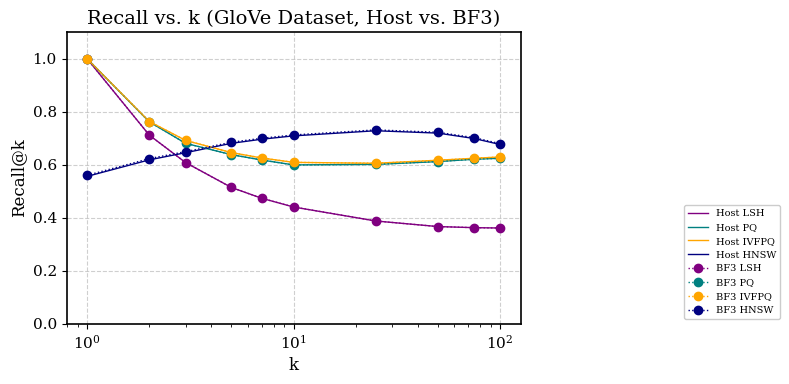
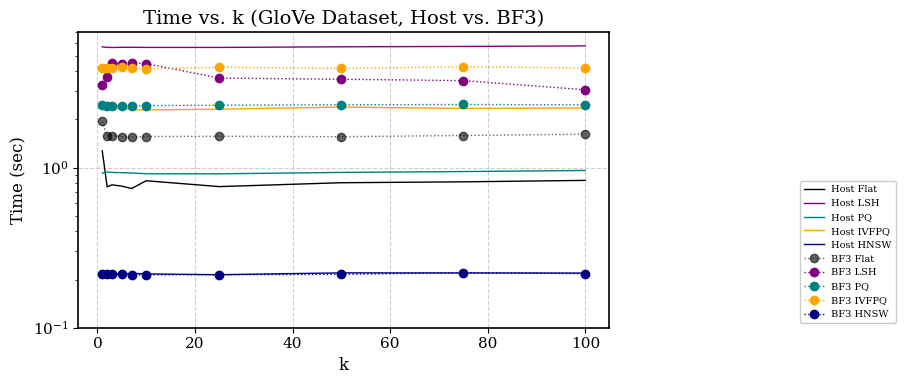

Reproduce these figures in Python, in order.
import matplotlib.pyplot as plt
import numpy as np
import matplotlib

matplotlib.rcParams['font.family'] = 'DejaVu Serif'

matplotlib.rcParams['font.size'] = 12
matplotlib.rcParams['axes.titlesize'] = 14
matplotlib.rcParams['axes.labelsize'] = 12
matplotlib.rcParams['legend.fontsize'] = 6

matplotlib.rcParams['xtick.labelsize'] = 11
matplotlib.rcParams['ytick.labelsize'] = 11
matplotlib.rcParams['axes.linewidth'] = 1.2
matplotlib.rcParams['legend.frameon'] = True

# DATA :
k = np.array([1, 2, 3, 5, 7, 10, 25, 50, 75, 100])

# bf3host_log_kvaried.txt
#host recalls
host_lsh_recall = np.array([1.0, 0.712, 0.6083333333333311, 0.5145000000000022, 0.4739285714285735, 0.44085000000000035, 0.3880800000000019, 0.3670200000000003, 0.3628866666666677, 0.36154000000000014])
#host_lsh_recall = np.array([1.0, 0.712, 0.6083333333333311, 0.5145000000000022, 0.4739285714285735, 0.44085000000000035, 0.3880800000000019, 0.3670200000000003, 0.3628866666666677, 0.36154000000000014])
#host_lsh_recall = np.array([1.0, 0.87, 0.7733333333333333, 0.7279999999999994, 0.711428571428571, 0.6879999999999997, 0.6332000000000001, 0.5892000000000001, 0.5719999999999997, 0.5535])
#host_lsh_recall = np.array([1.0, 0.7115, 0.6076666666666675, 0.5105999999999982, 0.4688571428571441, 0.4389000000000008, 0.38772, 0.36773999999999996, 0.36326666666666707, 0.3618600000000005])
#host_lsh_recall = np.array([1.0, 0.66525, 0.5366666666666666, 0.4255, 0.376, 0.3423, 0.27742, 0.25465, 0.24897333333333332, 0.24769999999999998])
host_pq_recall = np.array([1.0, 0.76225, 0.6810000000000013, 0.6383999999999952, 0.6182142857142868, 0.5996999999999999, 0.6016199999999984, 0.6122399999999992, 0.6212133333333335, 0.6246600000000005])
#host_pq_recall = np.array([1.0, 0.76225, 0.6810000000000013, 0.6383999999999952, 0.6182142857142868, 0.5996999999999999, 0.6016199999999984, 0.6122399999999992, 0.6212133333333335, 0.6246600000000005])
#host_pq_recall = np.array([1.0, 0.87, 0.8066666666666665, 0.7879999999999993, 0.7999999999999997, 0.775, 0.7704000000000001, 0.7707999999999997, 0.7661333333333336, 0.7676000000000002])
#host_pq_recall = np.array([1.0, 0.7555, 0.6983333333333317, 0.6362000000000014, 0.6149999999999989, 0.6056000000000016, 0.5979999999999994, 0.60872, 0.6164399999999999, 0.6226299999999987])
# host_pq_recall = np.array([1.0, 0.65725, 0.5488333333333333, 0.45990000000000003, 0.423, 0.39265, 0.3648, 0.36661, 0.37173333333333336, 0.37726499999999996])
host_ivfpq_recall = np.array([1.0, 0.7635, 0.692000000000003, 0.6461999999999929, 0.6258571428571449, 0.6093000000000004, 0.6058599999999977, 0.6172799999999987, 0.624753333333334, 0.6295450000000004])
#host_ivfpq_recall = np.array([1.0, 0.7635, 0.692000000000003, 0.6461999999999929, 0.6258571428571449, 0.6093000000000004, 0.6058599999999977, 0.6172799999999987, 0.624753333333334, 0.6295450000000004])
#host_ivfpq_recall = np.array([1.0, 0.86, 0.8366666666666667, 0.7819999999999996, 0.7914285714285711, 0.7829999999999997, 0.7804000000000001, 0.7741999999999998, 0.7708000000000004, 0.7728999999999996])
#host_ivfpq_recall = np.array([1.0, 0.764, 0.6966666666666649, 0.6380000000000007, 0.6141428571428551, 0.6063000000000017, 0.6072799999999999, 0.620540000000001, 0.6312666666666653, 0.63679])
# host_ivfpq_recall = np.array([1.0, 0.668, 0.5555, 0.4642, 0.4278571428571428, 0.399, 0.36962, 0.36863, 0.37261333333333335, 0.377935])
host_hnsw_recall = np.array([0.5565, 0.61875, 0.6458333333333351, 0.6811999999999933, 0.6966428571428619, 0.7093000000000039, 0.7285800000000033, 0.7197400000000009, 0.6992866666666693, 0.6768700000000019])
#host_hnsw_recall = np.array([0.688, 0.72425, 0.739333333333336, 0.7632999999999914, 0.772642857142862, 0.7808500000000064, 0.7870800000000048, 0.774060000000002, 0.754126666666668, 0.7330100000000004])
#host_hnsw_recall = np.array([1.0, 1.0, 1.0, 1.0, 1.0, 0.9990000000000001, 0.9964, 0.9937999999999999, 0.9898666666666662, 0.9851000000000001])
#host_hnsw_recall = np.array([0.548, 0.6525, 0.7069999999999985, 0.7541999999999972, 0.7787142857142874, 0.7971999999999962, 0.8257999999999998, 0.832840000000002, 0.8252933333333342, 0.8146100000000001])

#host times
host_bf_time = np.array([1.2735164501704275, 0.7585339353885502, 0.7806679414119572, 0.7666844968218356, 0.7400706060230732, 0.8279740806203335, 0.7611904353834689, 0.8048091066535562, 0.8152109457179904, 0.8322882025968283])
#host_bf_time = np.array([13.019073956646025, 20.859628351715703, 19.48962967749685, 19.39020554255694, 24.455693912692368, 22.395482416264713, 22.05693654064089, 22.695115773317713, 22.769087721904118, 23.491491549337905])
#host_bf_time = np.array([1.0259729030852516, 1.5791815559690197, 1.402671666815877, 1.0764299565926194, 1.1786149234200518, 1.151999581605196, 1.2092113665615518, 1.0629226919263601, 1.0979174595947068, 1.0806743580227096])
#host_bf_time = np.array ([0.2330128860194236, 0.17623767730159065, 0.18231593926126757, 0.19070431675451496, 0.17210135996962586, 0.17761633669336638, 0.19443976832553744, 0.17523883329704404, 0.19030682633941373, 0.2526506573582689])
# host_bf_time = np.array([0.2965616383589804, 0.31058788128818077, 0.32350668287836015, 0.2925656752971311, 0.29953429102897644, 0.29337027699997026, 0.2989283353090286, 0.29735877419201034, 0.30707130837254226, 0.34449729113839567])
host_lsh_time = np.array([5.683613745402544, 5.6391110184136775, 5.629954870231449, 5.642759946547448, 5.648007283220068, 5.6356251566205176, 5.63369861501269, 5.685307598346844, 5.713718895381317, 5.758813732443377])
#host_lsh_time = np.array([2.2059601144865155, 2.101382896925012, 2.493387476230661, 2.0742015754804015, 2.3424836605166397, 2.2022828025122485, 2.0421900569150844, 2.2030819185699024, 2.046261876511077, 2.07425145059824])
#host_lsh_time = np.array([0.1261918575813373, 0.13313034983972707, 0.09318678143123786, 0.09726774568359058, 0.0899667963385582, 0.0975224965562423, 0.08751872119804223, 0.08198713914801677, 0.0875413032869498, 0.10837544097254674])
#host_lsh_time = np.array ([0.3343445529850821, 0.2432389419991523, 0.24348439501288036, 0.2427846413726608, 0.24230946608198187, 0.24187349434942007, 0.2439252753586819, 0.24455105575422445, 0.24471950872490802, 0.24722153258820376])
# host_lsh_time = np.array([0.2076359895678858, 0.22565887433787188, 0.20901780078808466, 0.20939074930114052, 0.21404668292962015, 0.21049358105907837, 0.24663752441604933, 0.2118577272631228, 0.21826705965213478, 0.21481160167604685])
host_pq_time = np.array([0.9234132684301585, 0.9396199979819357, 0.9339618219994008, 0.929855519765988, 0.9260676354169846, 0.9159927321597934, 0.9146550081670284, 0.9334804391488433, 0.945063168508932, 0.9599261776544153])
#host_pq_time = np.array([0.5199028976882497, 0.516576406856378, 0.5158282282451788, 0.5166782016555468, 0.5173685941845179, 0.51598461655279, 0.5202325970555345, 0.5191595510890087, 0.5197621807456017, 0.5213424206400911])
#host_pq_time = np.array([0.011488678865134716, 0.028236585358778637, 0.025268495082855225, 0.02531648303071658, 0.02433787565678358, 0.025250133437414963, 0.015741085323194664, 0.02362481163193782, 0.011327507595221201, 0.013165366215010485])
#host_pq_time = np.array([0.35863727269073326, 0.2553129456161211, 0.25645535074484843, 0.2609084929184367, 0.260820251579086, 0.2608118476346135, 0.2557955359419187, 0.2578453043630968, 0.25759566295892, 0.25960237137041986])
# host_pq_time = np.array([0.29653845929230255, 0.27195904271987575, 0.26737358335716027, 0.27586024968574446, 0.26767540560103953, 0.2707055943707625, 0.26879650362146396, 0.2741040310356766, 0.2722231193135182, 0.2772485096938908])
host_ivfpq_time = np.array([2.3059131170157343, 2.300600931979716, 2.310039351414889, 2.3657081962097437, 2.299062107037753, 2.292643347196281, 2.3167760838754474, 2.3890082980971785, 2.3426773639861493, 2.3573680046014487])
#host_ivfpq_time = np.array([1.2377985610316198, 1.2432759273797274, 1.2330427942797542, 1.2100780174757044, 1.1870329737042387, 1.1889254916459322, 1.177204548381269, 1.18310742576917, 1.1817038288960855, 1.2364119049161673])
#host_ivfpq_time = np.array([0.00568766426295042, 0.0158276225750645, 0.01386647205799818, 0.014444732417662939, 0.013130122174819311, 0.014146266194681326, 0.0043211570009589195, 0.003891614886621634, 0.004731082357466221, 0.004246006719768047])
#host_ivfpq_time = np.array([0.31767805898562074, 0.26090070395730436, 0.26167709939181805, 0.2616184256815662, 0.2611877005547285, 0.26217589240210754, 0.2621612086271246, 0.2622498064301908, 0.26450144856547314, 0.2637494729521374])
# host_ivfpq_time = np.array([0.2298863271716982, 0.2294015733835598, 0.22945111834754547, 0.22925534805593392, 0.23243345770364007, 0.22921400905276337, 0.23300679967117807, 0.23103179899044335, 0.23166145027304688, 0.23564033373259008])
host_hnsw_time = np.array([0.2244270048569888, 0.2169217554386705, 0.21565050575882197, 0.21603052518330515, 0.21840406735427678, 0.21679923781193794, 0.21435308489017188, 0.22014665976166725, 0.21977221029810606, 0.21952726519666613])
#host_hnsw_time = np.array([0.16485999058932066, 0.15588648399959007, 0.15537750472625098, 0.1575894352669517, 0.15471678910156092, 0.14332635017732778, 0.15272371408840021, 0.14299673090378442, 0.1431046025827527, 0.14321134643008313])
#host_hnsw_time = np.array([0.0027746480579177537, 0.02089718636125326, 0.01911235259224971, 0.019377346461017925, 0.019243511681755383, 0.019155929796397686, 0.0022978484630584717, 0.0023621019596854844, 0.003042534925043583, 0.0026037447775403657])
#host_hnsw_time = np.array([0.08428106068943937, 0.08522204061349233, 0.08255510839323203, 0.0843398697519054, 0.08396357670426369, 0.08193893101997674, 0.08118001146552463, 0.07984631834551692, 0.08020846623306473, 0.07984704431146383])


# bf3_log_kvaried.txt
#bf3 recalls
bf3_lsh_recall = np.array([1.0, 0.712, 0.6083333333333311, 0.5145000000000022, 0.4739285714285735, 0.44085000000000035, 0.3880800000000019, 0.3670200000000003, 0.3628866666666677, 0.36154000000000014])
#bf3_lsh_recall = np.array([1.0, 0.7115, 0.6076666666666675, 0.5105999999999982, 0.4688571428571441, 0.4389000000000008, 0.38772, 0.36773999999999996, 0.36329333333333375, 0.3618700000000005])
#bf3_lsh_recall = np.array([1.0, 0.66525, 0.53666666666667, 0.42550000000000526, 0.3760000000000029, 0.34230000000000244, 0.2774200000000012, 0.2546600000000007, 0.24898000000000034, 0.24770000000000042])
bf3_pq_recall = np.array([1.0, 0.76225, 0.6810000000000013, 0.6383999999999952, 0.6182142857142868, 0.5996999999999999, 0.6016199999999984, 0.6122399999999992, 0.6212133333333335, 0.6246600000000005])
#bf3_pq_recall = np.array([1.0, 0.7585, 0.6973333333333316, 0.6378000000000013, 0.6119999999999985, 0.6049000000000018, 0.5972399999999993, 0.60748, 0.615893333333333, 0.6225699999999994])
#bf3_pq_recall = np.array([1.0, 0.6605, 0.5486666666666677, 0.45800000000000207, 0.42407142857143265, 0.39314999999999894, 0.3644800000000016, 0.36591000000000096, 0.37101333333333214, 0.376675])
bf3_ivfpq_recall = np.array([1.0, 0.7635, 0.692000000000003, 0.6461999999999929, 0.6258571428571449, 0.6093000000000004, 0.6058599999999977, 0.6172799999999987, 0.624753333333334, 0.6295450000000004])
#bf3_ivfpq_recall = np.array([1.0, 0.7635, 0.6999999999995555, 0.6372222222222223, 0.6133333333333334, 0.6144444444444445, 0.5888888888888885, 0.5555555555555557, 1., 1.])
#bf3_ivfpq_recall = np.array([1.0, 0.66775, 0.5556666666666683, 0.4641000000
bf3_hnsw_recall = np.array([0.5605, 0.6235, 0.6498333333333352, 0.6852999999999934, 0.7002142857142907, 0.7128000000000041, 0.7318000000000036, 0.7228200000000006, 0.7024400000000023, 0.6800650000000017])
#bf3_hnsw_recall = np.array([1., 1., 1., 1., 1., 1., 1., 1., .], dtype=float)

#bf3 times
bf3_bf_time = np.array([1.9441187690012156, 1.5777782225981354, 1.5867403784766794, 1.5618897646199912, 1.5478232791647315, 1.5646827856078744, 1.5700915031135083, 1.5608689962420612, 1.5869955831672997, 1.6175289260223509])
#bf3_bf_time = np.array([1.3506282413145527, 1.4998857273021713, 1.2808819750013452, 1.631202310983402, 1.6438660923546802, 1.7193028163552906, 1.7257996192978073, 1.7120429956897472, 1.6780553677429755, 1.846966523017424])
#bf3_bf_time = np.array([2.22197065067788, 2.2999817120532193, 1.929354372356708, 2.0866508673255644, 2.2116392282769084, 2.2885235116506615, 2.4379541659727693, 1.9571980152589579, 2.422278366750106, 2.417781783733517])
bf3_lsh_time = np.array([3.2942501190584155, 3.662860069796443, 4.523212916264311, 4.464516310952604, 4.492347820661962, 4.46612110864371, 3.625427011400461, 3.5636374390218406, 3.4955781045835463, 3.064349090587348])
#bf3_lsh_time = np.array([1.003027295305704, 1.0199226920182507, 1.0066567906566586, 1.0394406153354794, 0.9876575509939963, 0.9824721637026718, 1.0115679770242423, 0.9813595673379799, 0.9539247600284094, 0.9164566240118196])
#bf3_lsh_time = np.array([0.6333923690641919, 0.6358298274377981, 0.6251845882895092, 0.710280463565141, 0.6406674272535989, 0.6176036049922308, 0.6372681430075318, 0.6193267253693193, 0.6307041998952627, 0.6268240106292069])
bf3_pq_time = np.array([2.4529533420223744, 2.4191534749697894, 2.4324427208397537, 2.437786419223994, 2.4316443829797207, 2.439504483388737, 2.45455067679286, 2.469778417982161, 2.4793653045780957, 2.4682387698441746])
#bf3_pq_time = np.array([0.6038905083357046, 0.602470847700412, 0.5995026153201858, 0.6131012233672664, 0.6042122679840153, 0.6098243963594238, 0.6201812940028807, 0.6068789726511264, 0.6104442293290049, 0.6049251819883162])
# bf3_pq_time = np.array([0.48704401768433553, 0.48690356966108084, 0.47544437274336815, 0.47760209441185, 0.47779803730857867, 0.4797634342685342, 0.4848640324392666, 0.5977221486003449, 0.49259017656246823, 0.5019057185854763])
bf3_ivfpq_time = np.array([4.219888075022027, 4.220599525654689, 4.220868396665901, 4.244072596216574, 4.1724071799777445, 4.136479444010183, 4.240212531434372, 4.163875158969313, 4.2652622371912, 4.194805536000058])
#bf3_ivfpq_time = np.array([1.0706029509892687, 1.0799509283388034, 1.1118466136589025, 1.0715527013720323, 1.0590918780459713, 1.0725786396457504, 1.069908314035274, 1.0609194433394198, 1.0861408209893852, 1.12598904230011])
# bf3_ivfpq_time = np.array([0.9218621273369839, 0.9166570162245383, 0.9181425563680629, 0.936582489637658, 0.9212781870737672, 0.9206849056451271, 0.9281905816557506, 0.9435631791129708, 0.9320845709492763, 0.9522352425847203])
bf3_hnsw_time = np.array([0.21616909536533058, 0.2171331098303199, 0.21749883745796977, 0.21766959936358035, 0.2130282973870635, 0.21397752817720175, 0.21442597317509354, 0.21543333819136024, 0.2205885498318821, 0.21761955223046242])
#bf3_hnsw_time = np.array([0.46688861896594364, 0.46842890535481274, 0.46704568271525204, 0.4688688893026362, 0.4663217500007401, 0.468654470013765, 0.46898208364533883, 0.4687837020416434, 0.4684814266317214, 0.47032098231526714])


# GRAPHS :
#1. Recall vs. K (Host vs. BF3)
plt.figure(figsize=(9,4))
plt.title("Recall vs. k (GloVe Dataset, Host vs. BF3)")
#plt.title("glove.6B.200d.txt: How Recall Varies with k\n(other parameters chosen so that recall is 100% when k=1)")
plt.grid(True, linestyle='--', alpha=0.6)

#Host (Solid Lines)

plt.plot(k, host_lsh_recall, color='purple', label='Host LSH', linewidth=1)
plt.plot(k, host_pq_recall, color='teal', label='Host PQ', linewidth=1)
plt.plot(k, host_ivfpq_recall, color='orange', label='Host IVFPQ', linewidth=1)
plt.plot(k, host_hnsw_recall, color='navy', label='Host HNSW', linewidth=1)

#BF3 (Dotted lines with markers)
plt.plot(k, bf3_lsh_recall, 'o:', color='purple', label='BF3 LSH',linewidth=1)
plt.plot(k, bf3_pq_recall, 'o:', color='teal', label='BF3 PQ', linewidth=1)
plt.plot(k, bf3_ivfpq_recall, 'o:', color='orange', label='BF3 IVFPQ', linewidth=1)
plt.plot(k, bf3_hnsw_recall, 'o:', color='navy', label='BF3 HNSW', linewidth=1)

#plt.plot(k, host_lsh_recall   ,       color='purple')
#plt.plot(k, host_pq_recall    ,       color='teal')
#plt.plot(k, host_ivfpq_recall ,       color='orange')
#plt.plot(k, host_hnsw_recall ,        color ='navy')
# plt.plot(k, bf3_lsh_recall    , 'o:', color='purple')
# plt.plot(k, bf3_pq_recall     , 'o:', color='teal')
# plt.plot(k, bf3_ivfpq_recall  , 'o:', color='orange')

plt.xscale('log')
plt.ylabel("Recall@k")
plt.xlabel("k")
plt.ylim(0, 1.1)
plt.legend(
    loc='lower left',
    bbox_to_anchor=(1.35, 0),
    fontsize=7,
    frameon=True,
    fancybox=True,
    framealpha=1,
    ncol=1
)

plt.tight_layout(rect=[0, 0, 0.99, 1])
#plt.legend(["LSH", "PQ", "IVFPQ", "HNSW"]) #["Host LSH", "Host PQ", "Host IVFPQ", "BF3 LSH", "BF3 PQ", "BF3 IVFPQ"]
# plt.show()#block=False)
#plt.savefig("results/recall_vs_k.png")
#plt.savefig("fulldataset_glove_recall_vs_k.png")
plt.savefig("glove_recall_vs_k_host_vs_bf3.png", dpi=300, bbox_inches='tight') 
plt.close()



#2. Time vs. K (Host vs. BF3)
plt.figure(figsize=(9,4))
#plt.title("glove.6B.200d.txt: How Recall Time Varies with k\n(other parameters chosen so that recall is 100% when k=1)")
plt.title("Time vs. k (GloVe Dataset, Host vs. BF3)") 
plt.grid(True, linestyle='--', alpha=0.6)

#Host (Solid Lines)
plt.plot(k, host_bf_time, color='black', label='Host Flat',linewidth=1)
#plt.plot(k, host_bf_time, color='black', linestyle='--', alpha=0.6, label='Host Flat')
plt.plot(k, host_lsh_time, color='purple', label='Host LSH',linewidth=1)
plt.plot(k, host_pq_time, color='teal', label='Host PQ',linewidth=1)
plt.plot(k, host_ivfpq_time, color='orange', label='Host IVFPQ',linewidth=1)
plt.plot(k, host_hnsw_time, color='navy', label='Host HNSW',linewidth=1)

#BF3 (Dotted lines with markers)
plt.plot(k, bf3_bf_time, 'o:', color='black', alpha=0.6, label='BF3 Flat',linewidth=1)
#plt.plot(k, bf3_bf_time, 'o:', color='black', label='BF3 Flat',linewidth=2)
plt.plot(k, bf3_lsh_time, 'o:', color='purple', label='BF3 LSH',linewidth=1)
plt.plot(k, bf3_pq_time, 'o:', color='teal', label='BF3 PQ',linewidth=1)
plt.plot(k, bf3_ivfpq_time, 'o:', color='orange', label='BF3 IVFPQ',linewidth=1)
plt.plot(k, bf3_hnsw_time, 'o:', color='navy', label='BF3 HNSW',linewidth=1)

# plt.scatter(host_IVFPQ_k10_recall, host_IVFPQ_k10_time, color='orange')
# plt.scatter(host_PQ_k10_recall, host_PQ_k10_time, color='teal')
# plt.scatter(host_LSH_k10_recall, host_LSH_k10_time, color='purple')
# plt.ylabel("Time (ms)")
#plt.plot(k, host_bf_time    ,       color='k')
#plt.plot(k, host_lsh_time   ,       color='purple')
#plt.plot(k, host_pq_time    ,       color='teal')
#plt.plot(k, host_ivfpq_time ,       color='orange')
#plt.plot(k, host_hnsw_time ,       color='navy')
#plt.plot(k, bf3_bf_time     , 'o:', color='k')
#plt.plot(k, bf3_lsh_time    , 'o:', color='purple')
#plt.plot(k, bf3_pq_time     , 'o:', color='teal')
#plt.plot(k, bf3_ivfpq_time  , 'o:', color='orange')
#plt.plot(k, bf3_hnsw_time  , 'o:', color='navy')
#plt.xscale('log')
plt.ylabel("Time (sec)")
plt.xlabel("k")
#plt.ylim(bottom=0)
plt.ylim(0.1, 7)
plt.yscale('log')
plt.legend(
    loc='lower left',
    bbox_to_anchor=(1.35, 0),
    fontsize=7,
    frameon=True,
    fancybox=True,
    framealpha=1,
    ncol=1
)

plt.tight_layout(rect=[0, 0, 1.02, 1])
#plt.legend(["Host Flat", "Host LSH", "Host PQ", "Host IVFPQ", "Host HNSW", "BF3 Flat", "BF3 LSH", "BF3 PQ", "BF3 IVFPQ", "BF3 HNSW"])
# plt.show()#block=False)
#plt.savefig("results/recalltime_vs_k.png")
#plt.savefig("fulldataset_glove_recalltime_vs_k.png")
plt.savefig("glove_time_vs_k_host_vs_bf3.png", dpi=300, bbox_inches='tight')
plt.tight_layout()
plt.close()

'''
#3. Recall vs. Time (Host) — SCATTER
plt.figure(figsize=(6, 4))
plt.title("Recall vs Time (GloVe Dataset, Host)")
plt.grid(True, linestyle='--', alpha=0.6)

# Plot each algorithm (scatter only)
plt.scatter(host_lsh_time, host_lsh_recall, color='purple', label='LSH', s=60)
plt.scatter(host_pq_time, host_pq_recall, color='teal', label='PQ', s=60)
plt.scatter(host_ivfpq_time, host_ivfpq_recall, color='orange', label='IVFPQ', s=60)
plt.scatter(host_hnsw_time, host_hnsw_recall, color='navy', label='HNSW', s=60)

# Axis scaling
all_host_times = np.concatenate([host_lsh_time, host_pq_time, host_ivfpq_time, host_hnsw_time])
plt.xlim(all_host_times.min() * 0.9, all_host_times.max() * 1.1)
plt.ylim(0.35, 1.01)

plt.xlabel("Time (sec)")
plt.ylabel("Recall")

plt.legend(
    loc='lower left',
    bbox_to_anchor=(1.2, 0),
    fontsize=7,
    frameon=True,
    fancybox=True,
    framealpha=1,
    ncol=1
)

plt.tight_layout(rect=[0, 0, 0.82, 1])
plt.tight_layout()
plt.savefig("glove_recall_vs_time_host_scatter.png", dpi=300, bbox_inches='tight')
plt.close()


#4. Recall vs. Time (BF3) — SCATTER
plt.figure(figsize=(6, 4))
plt.title("Recall vs Time (GloVe Dataset, BF3)")
plt.grid(True, linestyle='--', alpha=0.6)

# Plot each algorithm
plt.scatter(bf3_lsh_time, bf3_lsh_recall, color='purple', label='LSH', s=60)
plt.scatter(bf3_pq_time, bf3_pq_recall, color='teal', label='PQ', s=60)
plt.scatter(bf3_ivfpq_time, bf3_ivfpq_recall, color='orange', label='IVFPQ', s=60)
plt.scatter(bf3_hnsw_time, bf3_hnsw_recall, color='navy', label='HNSW', s=60)

# Axis scaling
all_bf3_times = np.concatenate([bf3_lsh_time, bf3_pq_time, bf3_ivfpq_time, bf3_hnsw_time])
plt.xlim(all_bf3_times.min() * 0.9, all_bf3_times.max() * 1.1)
plt.ylim(0.35, 1.01)

plt.xlabel("Time (sec)")
plt.ylabel("Recall")

plt.legend(
    loc='lower left',
    bbox_to_anchor=(1.09, 0),
    fontsize=7,
    frameon=True,
    fancybox=True,
    framealpha=1,
    ncol=1
)

plt.tight_layout(rect=[0, 0, 0.99, 1])
plt.tight_layout()
plt.savefig("glove_recall_vs_time_bf3_scatter.png", dpi=300, bbox_inches='tight')
plt.close()
'''
